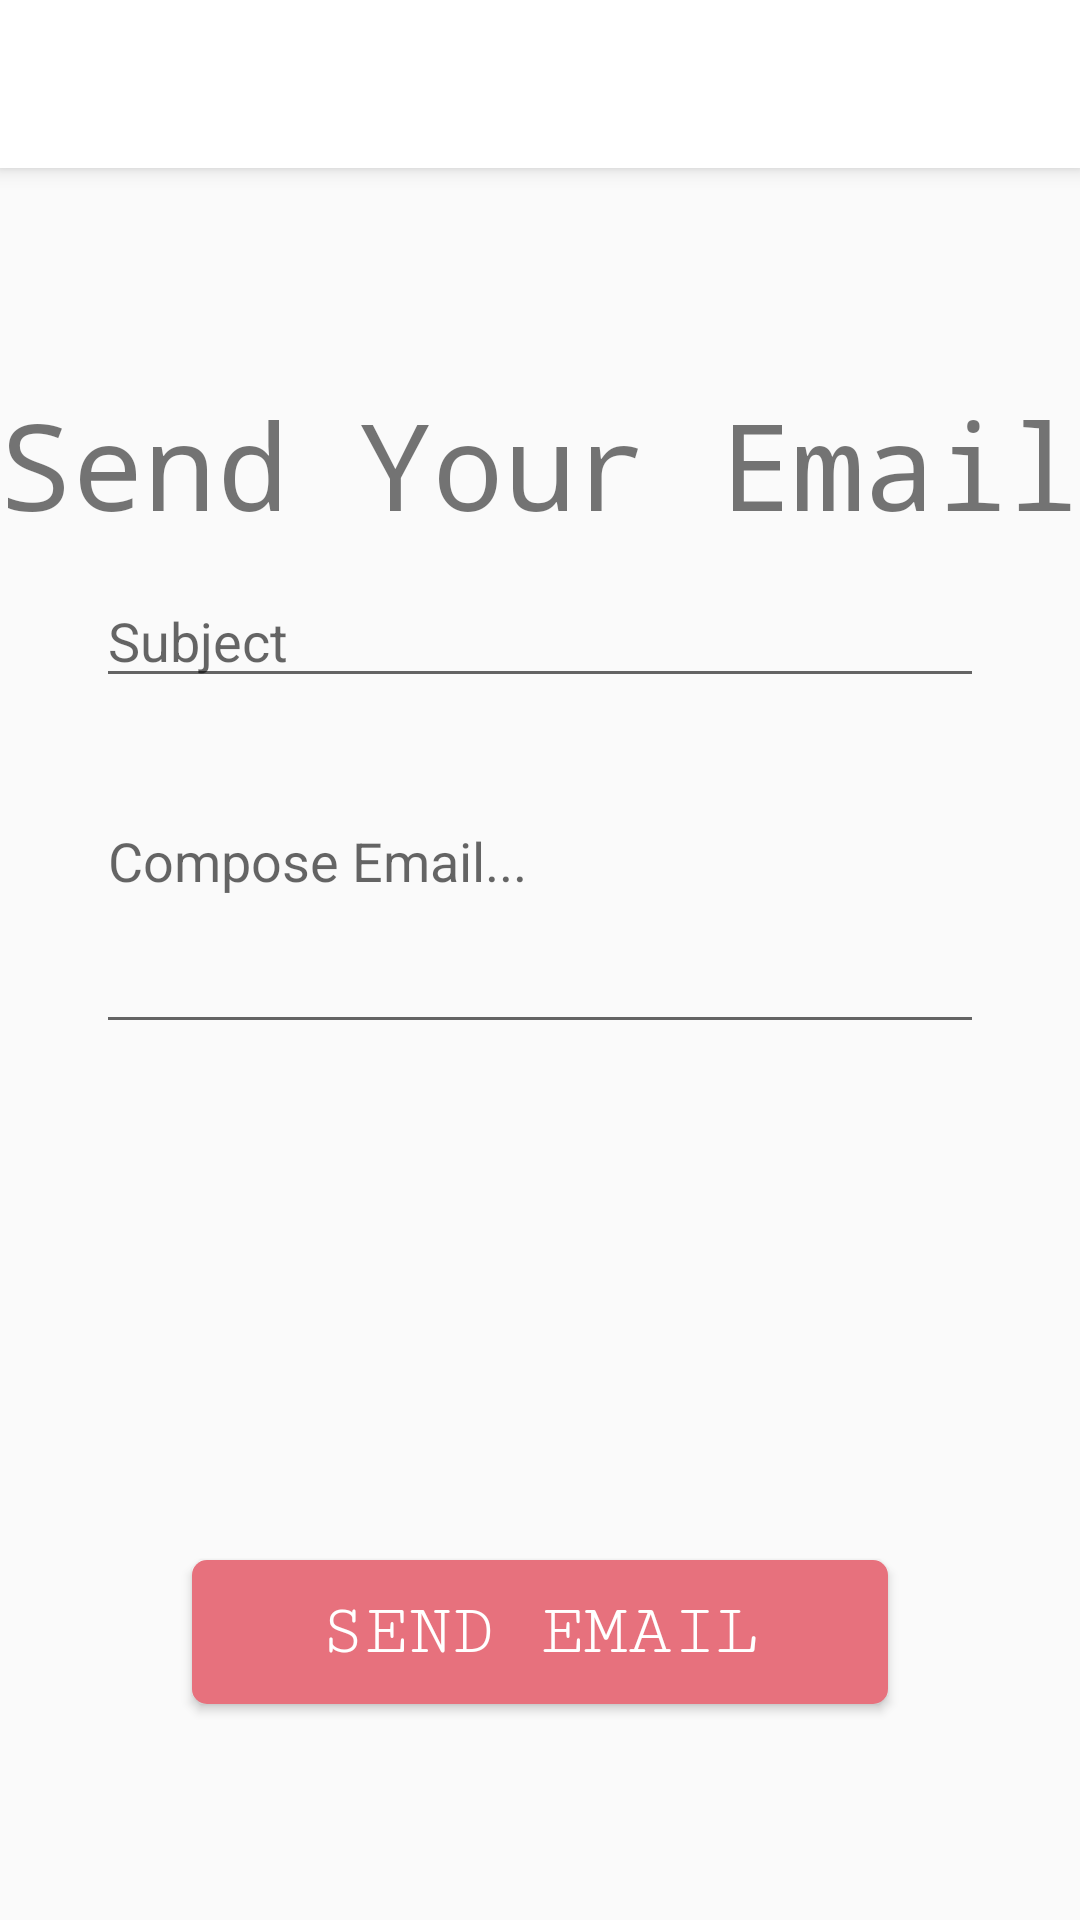

Write the Android layout XML for this screen, with the resource values it uses.
<!-- AndroidManifest.xml: application theme AppTheme -->
<!-- res/layout/activity_email.xml -->
<?xml version="1.0" encoding="utf-8"?>
<android.support.constraint.ConstraintLayout xmlns:android="http://schemas.android.com/apk/res/android"
    xmlns:app="http://schemas.android.com/apk/res-auto"
    xmlns:tools="http://schemas.android.com/tools"
    android:layout_width="match_parent"
    android:layout_height="match_parent"
    tools:context=".CitiesAndGuides.EmailActivity">

    <android.support.v7.widget.Toolbar
        android:id="@+id/email_tool_bar"
        android:layout_width="match_parent"
        android:layout_height="wrap_content"
        android:background="@color/white"
        android:elevation="4dp"
        android:theme="@style/ThemeOverlay.AppCompat.ActionBar"
        app:layout_constraintEnd_toEndOf="parent"
        app:layout_constraintStart_toStartOf="parent"
        app:layout_constraintTop_toTopOf="parent" />

    <TextView
        android:id="@+id/textView13"
        android:layout_width="wrap_content"
        android:layout_height="wrap_content"
        android:layout_marginTop="72dp"
        android:fontFamily="monospace"
        android:text="Send Your Email"
        android:textSize="40sp"
        app:layout_constraintEnd_toEndOf="parent"
        app:layout_constraintHorizontal_bias="0.49"
        app:layout_constraintStart_toStartOf="parent"
        app:layout_constraintTop_toBottomOf="@+id/email_tool_bar" />

    <EditText
        android:id="@+id/email_subject_ET"
        android:layout_width="0dp"
        android:layout_height="wrap_content"
        android:layout_marginBottom="32dp"
        android:layout_marginEnd="32dp"
        android:layout_marginStart="32dp"
        android:ems="10"
        android:hint="Subject"
        android:inputType="textCapSentences|textEmailSubject"
        app:layout_constraintBottom_toTopOf="@+id/email_compose_ET"
        app:layout_constraintEnd_toEndOf="parent"
        app:layout_constraintHorizontal_bias="0.49"
        app:layout_constraintStart_toStartOf="parent" />

    <EditText
        android:id="@+id/email_compose_ET"
        android:layout_width="0dp"
        android:layout_height="wrap_content"
        android:layout_marginBottom="172dp"
        android:layout_marginEnd="32dp"
        android:layout_marginStart="32dp"
        android:ems="10"
        android:gravity="top|left"
        android:hint="Compose Email..."
        android:inputType="textCapSentences|textMultiLine"
        android:lines="3"
        app:layout_constraintBottom_toTopOf="@+id/send_email_btn"
        app:layout_constraintEnd_toEndOf="parent"
        app:layout_constraintHorizontal_bias="0.0"
        app:layout_constraintStart_toStartOf="parent" />


    <Button
        android:id="@+id/send_email_btn"
        android:layout_width="0dp"
        android:layout_height="wrap_content"
        android:layout_marginBottom="72dp"
        android:layout_marginEnd="64dp"
        android:layout_marginStart="64dp"
        android:background="@drawable/edit_profile_image_selector2"
        android:fontFamily="serif-monospace"
        android:text="Send Email"
        android:textColor="@color/white"
        android:textSize="24sp"
        app:layout_constraintBottom_toBottomOf="parent"
        app:layout_constraintEnd_toEndOf="parent"
        app:layout_constraintHorizontal_bias="0.498"
        app:layout_constraintStart_toStartOf="parent" />

    <TextView
        android:id="@+id/aa_id"
        android:layout_width="wrap_content"
        android:layout_height="wrap_content"
        android:layout_marginTop="28dp"
        android:text="TextView"
        android:visibility="invisible"
        app:layout_constraintEnd_toEndOf="parent"
        app:layout_constraintStart_toStartOf="parent"
        app:layout_constraintTop_toBottomOf="@+id/textView13" />

</android.support.constraint.ConstraintLayout>
<!-- resources referenced by this layout -->
<resources>
  <color name="white">#ffffff</color>
  <!-- drawable edit_profile_image_selector2 (drawable) -->
  <?xml version="1.0" encoding="utf-8"?>
  <shape xmlns:android="http://schemas.android.com/apk/res/android">
  
      <solid android:color="#E7717D"/>
      <corners android:radius="5dp"/>
  
  
  </shape>
  <style name="AppTheme" parent="Theme.AppCompat.Light.NoActionBar">
          
          <item name="colorPrimary">@color/colorPrimary</item>
          <item name="colorPrimaryDark">@color/colorPrimaryDark</item>
          <item name="colorAccent">@color/colorAccent</item>
          <item name="android:windowLightStatusBar">true</item>
  
          
      </style>
  <color name="colorPrimary">#3F51B5</color>
  <color name="colorPrimaryDark">#303F9F</color>
  <color name="colorAccent">#ff4081</color>
</resources>
